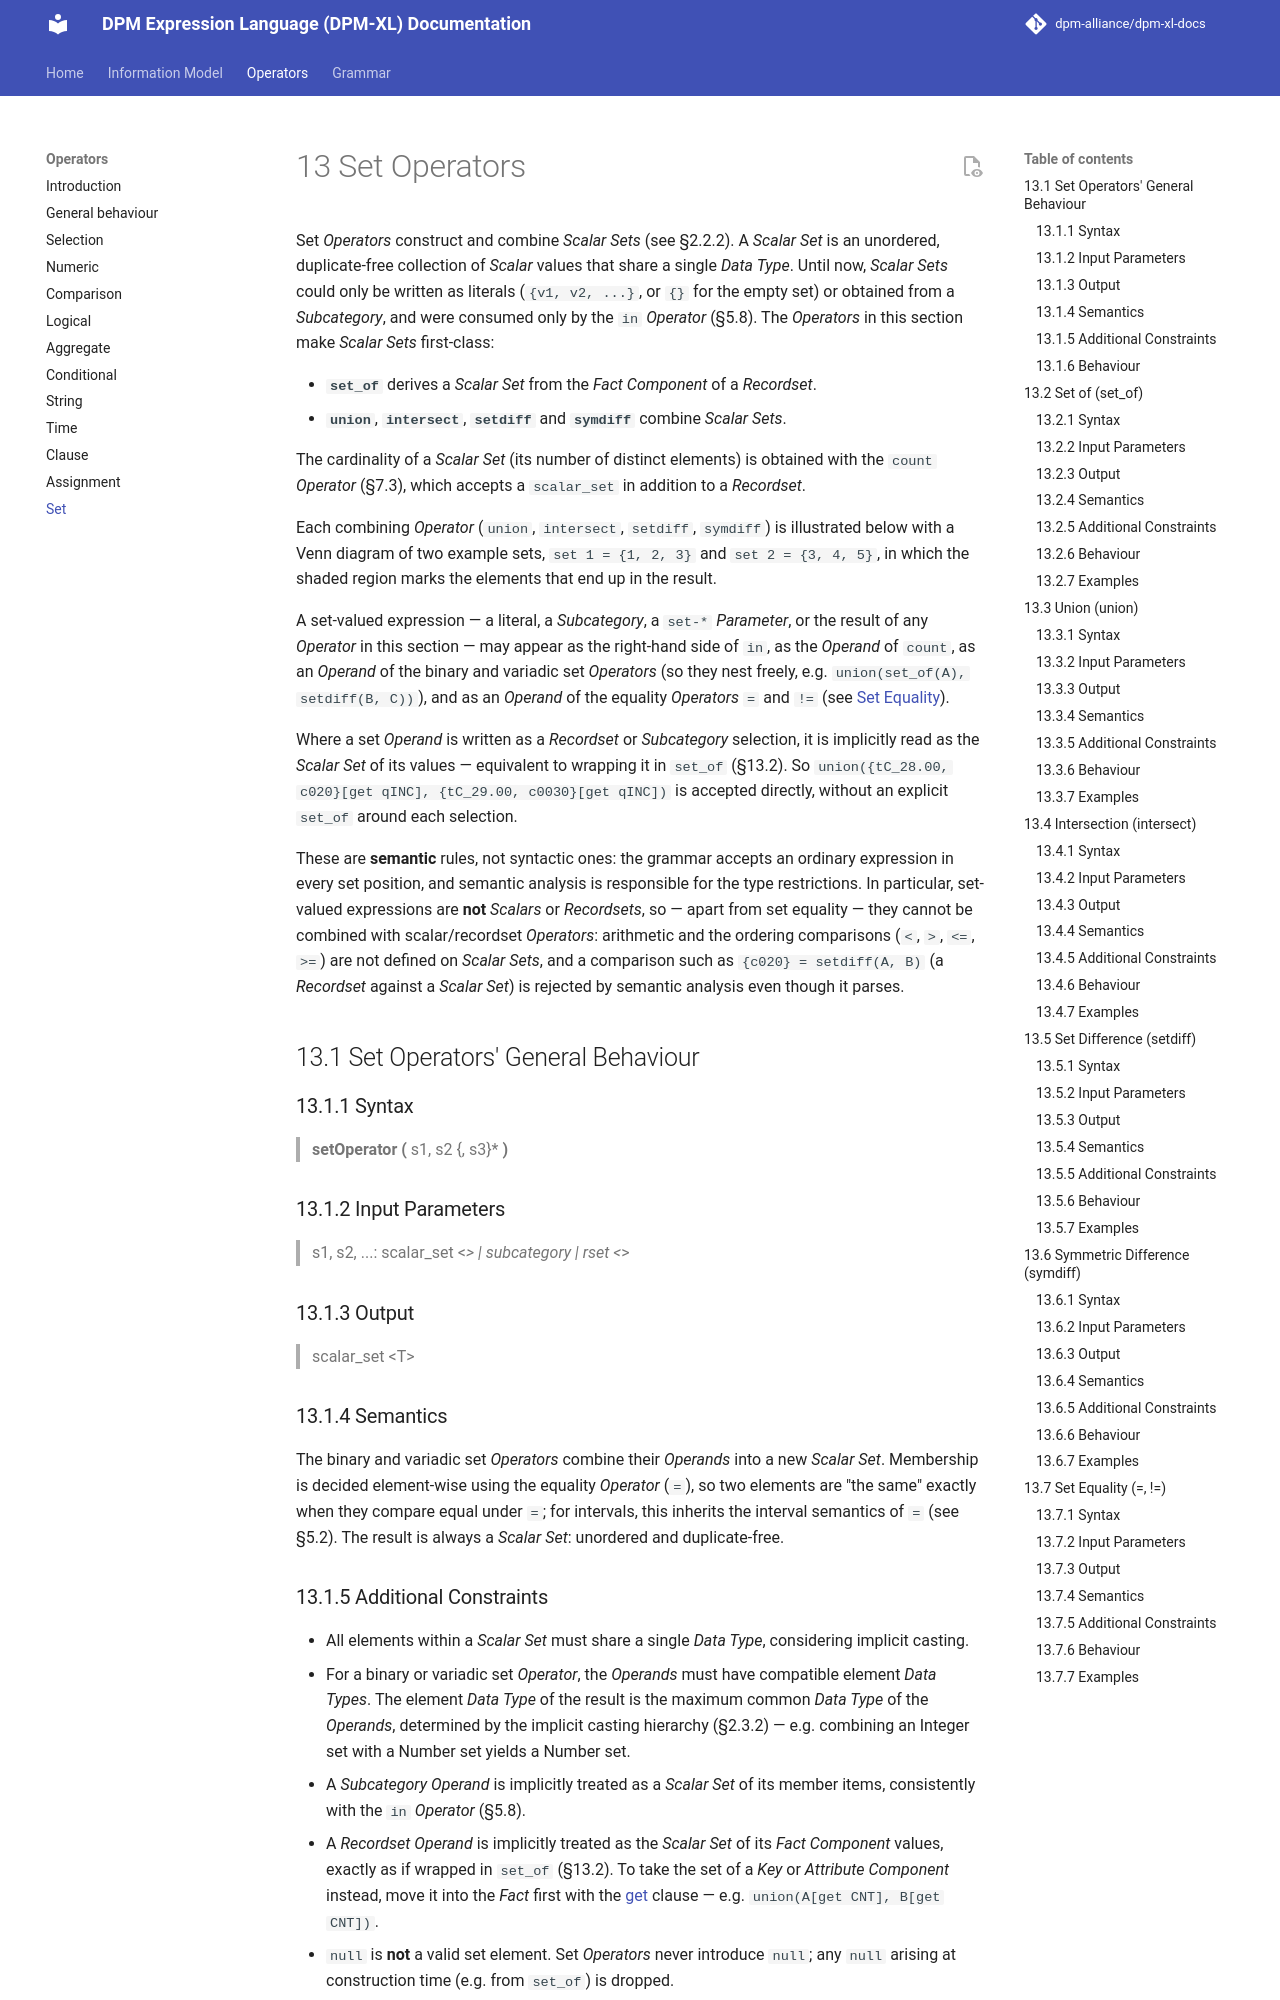

repository: dpm-alliance/dpm-xl-docs · page: 0.11/operators/13-set-operators/index.html · generator: mkdocs

# 13 Set Operators

Set *Operators* construct and combine *Scalar Sets* (see §2.2.2). A *Scalar Set* is an unordered, duplicate-free collection of *Scalar* values that share a single *Data Type*. Until now, *Scalar Sets* could only be written as literals (`{v1, v2, ...}`, or `{}` for the empty set) or obtained from a *Subcategory*, and were consumed only by the `in` *Operator* (§5.8). The *Operators* in this section make *Scalar Sets* first-class:

- **`set_of`** derives a *Scalar Set* from the *Fact Component* of a *Recordset*.
- **`union`**, **`intersect`**, **`setdiff`** and **`symdiff`** combine *Scalar Sets*.

The cardinality of a *Scalar Set* (its number of distinct elements) is obtained with the `count` *Operator* (§7.3), which accepts a `scalar_set` in addition to a *Recordset*.

Each combining *Operator* (`union`, `intersect`, `setdiff`, `symdiff`) is illustrated below with a Venn diagram of two example sets, `set 1 = {1, 2, 3}` and `set 2 = {3, 4, 5}`, in which the shaded region marks the elements that end up in the result.

A set-valued expression — a literal, a *Subcategory*, a `set-*` *Parameter*, or the result of any *Operator* in this section — may appear as the right-hand side of `in`, as the *Operand* of `count`, as an *Operand* of the binary and variadic set *Operators* (so they nest freely, e.g. `union(set_of(A), setdiff(B, C))`), and as an *Operand* of the equality *Operators* `=` and `!=` (see [Set Equality](#137-set-equality)).

Where a set *Operand* is written as a *Recordset* or *Subcategory* selection, it is implicitly read as the *Scalar Set* of its values — equivalent to wrapping it in `set_of` (§13.2). So `union({tC_28.00, c020}[get qINC], {tC_29.00, c0030}[get qINC])` is accepted directly, without an explicit `set_of` around each selection.
